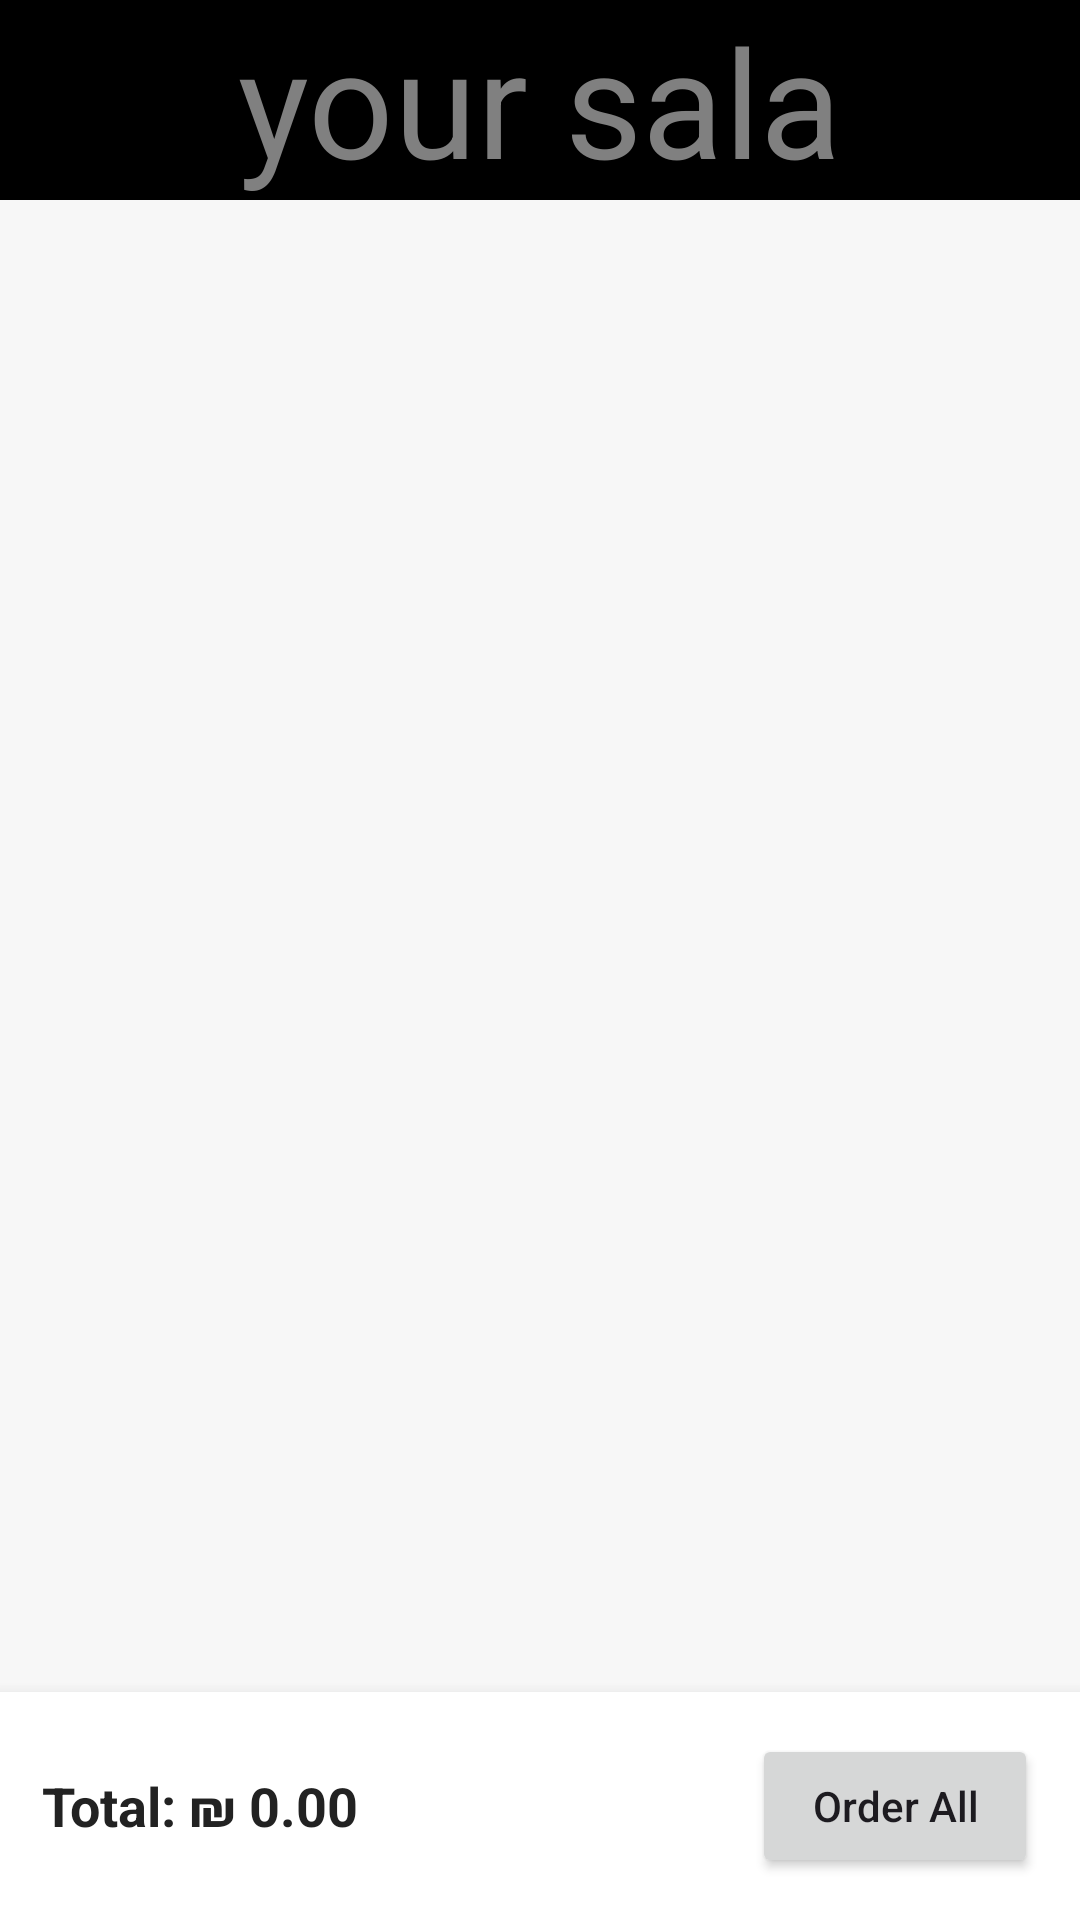

Produce the Android XML layout that renders to this screen, including the resource entries it uses.
<!-- AndroidManifest.xml: application theme Theme.Final_projectsss -->
<!-- res/layout/fragment_sala.xml -->
<?xml version="1.0" encoding="utf-8"?>
<LinearLayout xmlns:android="http://schemas.android.com/apk/res/android"
xmlns:app="http://schemas.android.com/apk/res-auto"
android:layout_width="match_parent"
android:layout_height="match_parent"
android:orientation="vertical"
android:background="#F7F7F7">

    <LinearLayout
        android:layout_width="match_parent"
        android:layout_height="wrap_content"
        android:orientation="horizontal"
        android:gravity="center"
        android:background="@color/black"
        >

        <TextView
            android:id="@+id/title"
            android:layout_width="wrap_content"
            android:layout_height="wrap_content"
            android:text="your sala"
            android:textColor="#808080"
            android:textSize="50sp" />

    </LinearLayout>
<androidx.recyclerview.widget.RecyclerView
    android:id="@+id/rvsala"
    android:layout_width="match_parent"
    android:layout_height="0dp"
    android:layout_weight="1"
    android:padding="8dp" />

<LinearLayout
    android:layout_width="match_parent"
    android:layout_height="wrap_content"
    android:orientation="horizontal"
    android:gravity="center_vertical"
    android:padding="14dp"
    android:background="#FFFFFF"
    android:elevation="8dp">

    <TextView
        android:id="@+id/tvTotalPrice"
        android:layout_width="0dp"
        android:layout_height="wrap_content"
        android:layout_weight="1"
        android:text="Total: ₪ 0.00"
        android:textColor="#222222"
        android:textSize="18sp"
        android:textStyle="bold" />

    <Button
        android:id="@+id/btnOrderAll"
        android:layout_width="wrap_content"
        android:layout_height="wrap_content"
        android:text="Order All"
        android:textAllCaps="false"
        android:paddingStart="20dp"
        android:paddingEnd="20dp" />
</LinearLayout>

</LinearLayout>
<!-- resources referenced by this layout -->
<resources>
  <style name="Theme.Final_projectsss" parent="Base.Theme.Final_projectsss" />
  <style name="Base.Theme.Final_projectsss" parent="Theme.Material3.DayNight.NoActionBar">
          
          
      </style>
  <!-- not gathered from this repository: default colours our renderer supplied (Android Studio template values) -->
  <color name="black">#FF000000</color>
</resources>
